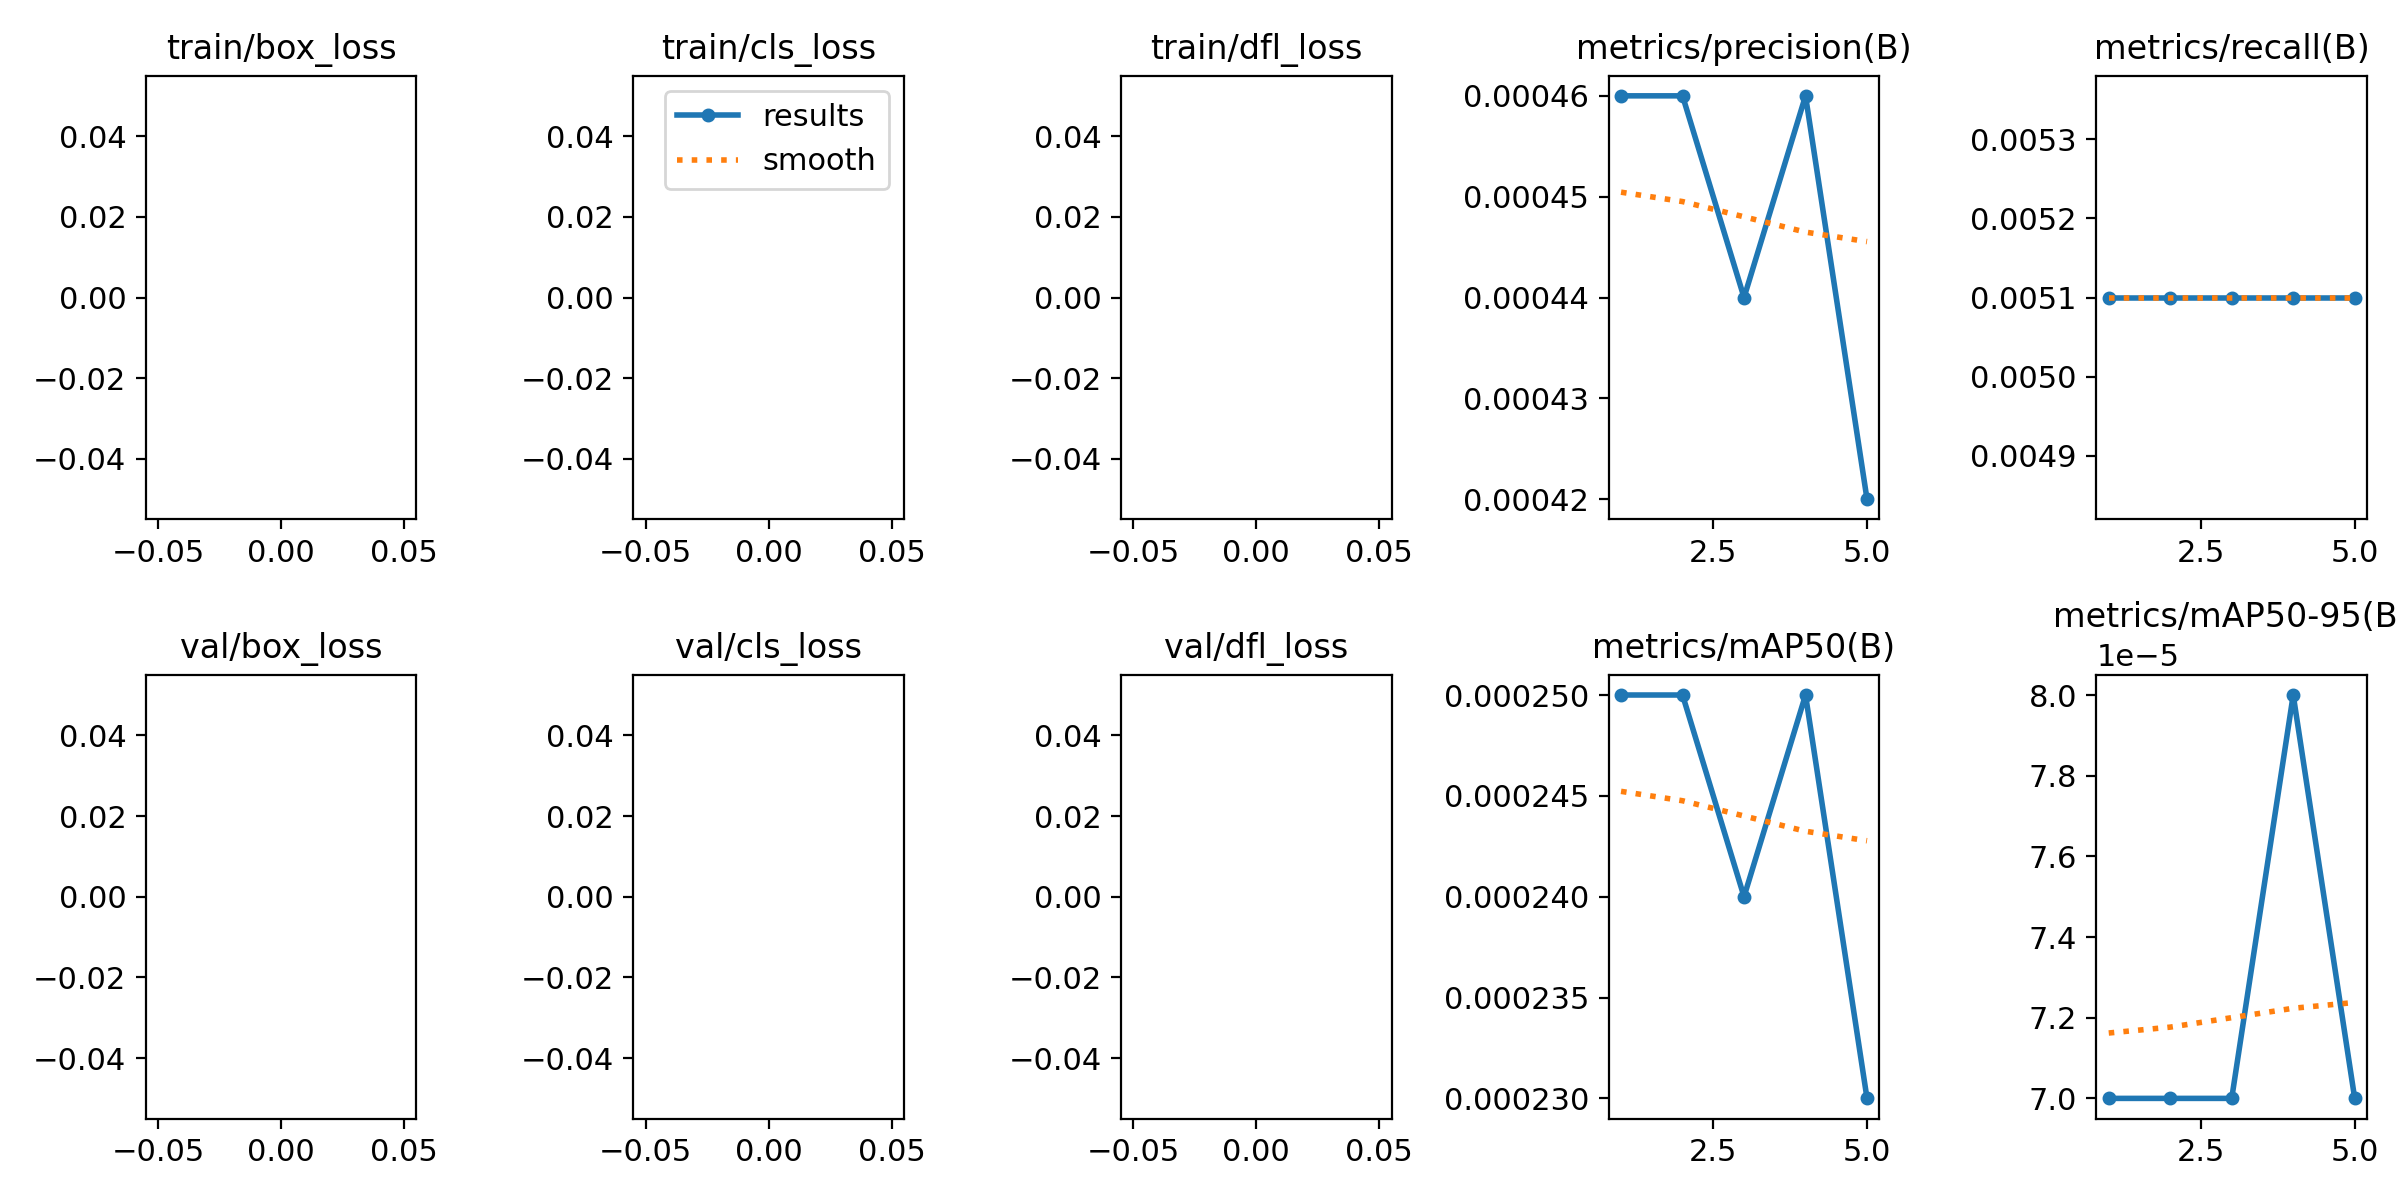

Source data for this figure (header and first rows):
epoch, train/box_loss, train/cls_loss, train/dfl_loss, metrics/precision(B), metrics/recall(B), metrics/mAP50(B), metrics/mAP50-95(B), val/box_loss, val/cls_loss, val/dfl_loss, lr/pg0, lr/pg1, lr/pg2
1, nan, nan, nan, 0.00046, 0.0051, 0.00025, 7e-05, nan, nan, nan, 0.0001744, 0.0001744, 0.0001744
2, nan, nan, nan, 0.00046, 0.0051, 0.00025, 7e-05, nan, nan, nan, 0.0002805, 0.0002805, 0.0002805
3, nan, nan, nan, 0.00044, 0.0051, 0.00024, 7e-05, nan, nan, nan, 0.0003171, 0.0003171, 0.0003171
4, nan, nan, nan, 0.00046, 0.0051, 0.00025, 8e-05, nan, nan, nan, 0.0002136, 0.0002136, 0.0002136
5, nan, nan, nan, 0.00042, 0.0051, 0.00023, 7e-05, nan, nan, nan, 0.0002136, 0.0002136, 0.0002136
